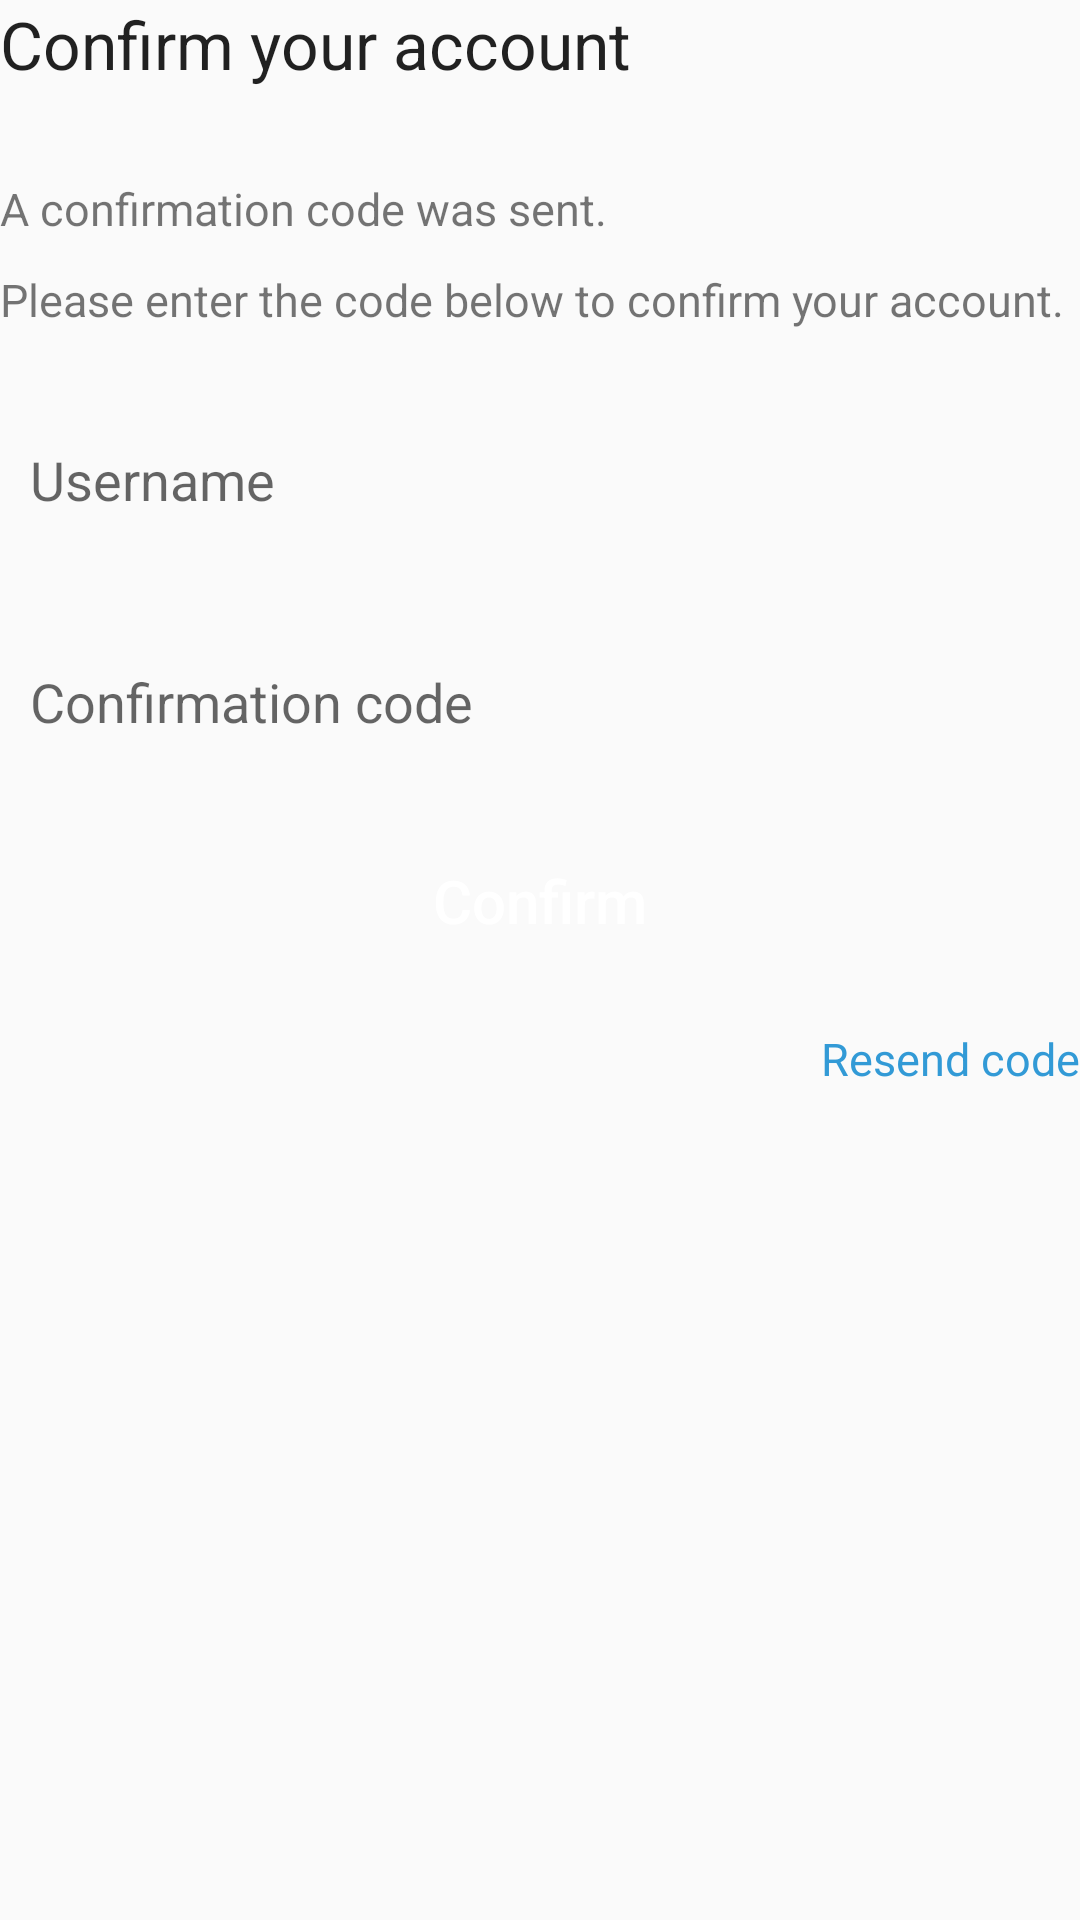

This screen was rendered from an Android layout file. Write that file and the resources it references.
<!-- AndroidManifest.xml: application theme AppTheme -->
<!-- res/layout/content_sign_up_confirm.xml -->
<?xml version="1.0" encoding="utf-8"?>
<RelativeLayout xmlns:android="http://schemas.android.com/apk/res/android"
    xmlns:tools="http://schemas.android.com/tools"
    android:layout_width="match_parent"
    android:layout_height="match_parent"
    android:layout_marginLeft="@dimen/activity_horizontal_margin"
    android:layout_marginRight="@dimen/activity_horizontal_margin"
    android:layout_marginTop="@dimen/activity_vertical_margin"
    tools:context="com.at.cancerbero.activities.SignUpConfirm"
    tools:showIn="@layout/activity_sign_up_confirm">

    <TextView
        android:layout_width="match_parent"
        android:layout_height="wrap_content"
        android:textAppearance="?android:attr/textAppearanceLarge"
        android:text="Confirm your account"
        android:id="@+id/textViewConfirmTitle"
        android:layout_alignParentTop="true"
        android:layout_centerHorizontal="true" />

    <Space
        android:layout_width="match_parent"
        android:layout_height="@dimen/activity_inter_group_separation"
        android:layout_centerHorizontal="true"
        android:layout_below="@+id/textViewConfirmTitle"
        android:id="@+id/space_confirm_1" />

    <TextView
        android:layout_width="match_parent"
        android:layout_height="wrap_content"
        android:textAppearance="?android:attr/textAppearanceSmall"
        android:textSize="@dimen/activity_text_size_small"
        android:text="A confirmation code was sent."
        android:id="@+id/textViewConfirmSubtext_1"
        android:layout_below="@id/space_confirm_1"
        android:layout_centerHorizontal="true" />

    <Space
        android:layout_width="match_parent"
        android:layout_height="@dimen/activity_intra_group_separation"
        android:layout_centerHorizontal="true"
        android:layout_below="@+id/textViewConfirmSubtext_1"
        android:id="@+id/space_confirm_1B" />

    <TextView
        android:layout_width="match_parent"
        android:layout_height="wrap_content"
        android:textAppearance="?android:attr/textAppearanceSmall"
        android:textSize="@dimen/activity_text_size_small"
        android:text="Please enter the code below to confirm your account."
        android:id="@+id/textViewConfirmSubtext_2"
        android:layout_below="@id/space_confirm_1B"
        android:layout_centerHorizontal="true" />

    <Space
        android:layout_width="match_parent"
        android:layout_height="30dp"
        android:layout_centerHorizontal="true"
        android:layout_below="@id/space_confirm_1B"
        android:id="@+id/space_confirm_1A" />

    <TextView
        android:layout_width="match_parent"
        android:layout_height="wrap_content"
        android:textAppearance="?android:attr/textAppearanceSmall"
        android:textSize="@dimen/activity_text_size_small"
        android:text=" "
        android:id="@+id/textViewConfirmUserIdLabel"
        android:layout_below="@id/space_confirm_1A"
        android:layout_centerHorizontal="true" />

    <EditText
        android:layout_width="match_parent"
        android:layout_height="@dimen/activity_text_height"
        android:paddingLeft="@dimen/activity_text_padding"
        android:paddingRight="@dimen/activity_text_padding"
        android:id="@+id/editTextConfirmUserId"
        android:layout_below="@id/textViewConfirmUserIdLabel"
        android:layout_centerHorizontal="true"
        android:background="@drawable/text_border_selector"
        android:hint="Username"
        android:inputType="textPersonName"/>

    <TextView
        android:layout_width="match_parent"
        android:layout_height="wrap_content"
        android:textAppearance="?android:attr/textAppearanceSmall"
        android:textSize="@dimen/activity_text_padding"
        android:text=" "
        android:textColor="@color/alert"
        android:id="@+id/textViewConfirmUserIdMessage"
        android:layout_below="@id/editTextConfirmUserId"
        android:layout_centerHorizontal="true" />

    <TextView
        android:layout_width="match_parent"
        android:layout_height="wrap_content"
        android:textAppearance="?android:attr/textAppearanceSmall"
        android:textSize="@dimen/activity_text_size_small"
        android:text=" "
        android:id="@+id/textViewConfirmCodeLabel"
        android:layout_centerHorizontal="true"
        android:layout_below="@id/textViewConfirmUserIdMessage" />

    <EditText
        android:layout_width="match_parent"
        android:layout_height="@dimen/activity_text_height"
        android:paddingLeft="@dimen/activity_text_padding"
        android:paddingRight="@dimen/activity_text_padding"
        android:id="@+id/editTextConfirmCode"
        android:layout_below="@id/textViewConfirmCodeLabel"
        android:layout_centerHorizontal="true"
        android:background="@drawable/text_border_selector"
        android:hint="Confirmation code"
        android:inputType="number"/>

    <TextView
        android:layout_width="match_parent"
        android:layout_height="wrap_content"
        android:textAppearance="?android:attr/textAppearanceSmall"
        android:textSize="@dimen/activity_text_padding"
        android:text=" "
        android:textColor="@color/alert"
        android:id="@+id/textViewConfirmCodeMessage"
        android:layout_below="@id/editTextConfirmCode"
        android:layout_centerHorizontal="true" />

    <Space
        android:layout_width="match_parent"
        android:layout_height="@dimen/activity_intra_group_separation"
        android:layout_below="@id/textViewConfirmCodeMessage"
        android:id="@+id/space_confirm_2" />

    <Button
        android:layout_width="match_parent"
        android:layout_height="@dimen/activity_button_height"
        android:text="Confirm"
        android:textAllCaps="false"
        android:textColor="@color/white"
        android:textSize="@dimen/activity_button_text_size"
        android:id="@+id/confirm_button"
        android:layout_centerHorizontal="true"
        android:layout_below="@id/space_confirm_2"
        android:background="@drawable/button_selector" />

    <Space
        android:layout_width="match_parent"
        android:layout_height="20dp"
        android:layout_below="@id/confirm_button"
        android:id="@+id/space_confirm_3" />

    <TextView
        android:layout_width="wrap_content"
        android:layout_height="wrap_content"
        android:textAppearance="?android:attr/textAppearanceSmall"
        android:text="Resend code"
        android:textAllCaps="false"
        android:textColor="@color/button_default"
        android:textSize="15dp"
        android:id="@+id/resend_confirm_req"
        android:layout_below="@+id/space_confirm_3"
        android:layout_alignParentEnd="true" />

</RelativeLayout>
<!-- res/layout/activity_sign_up_confirm.xml (included above) -->
<?xml version="1.0" encoding="utf-8"?>
<android.support.design.widget.CoordinatorLayout xmlns:android="http://schemas.android.com/apk/res/android"
    xmlns:app="http://schemas.android.com/apk/res-auto"
    xmlns:tools="http://schemas.android.com/tools"
    android:layout_width="match_parent"
    android:layout_height="match_parent"
    android:fitsSystemWindows="true"
    tools:context="com.at.cancerbero.activities.SignUpConfirm">

    <android.support.design.widget.AppBarLayout
        android:layout_width="match_parent"
        android:layout_height="wrap_content"
        android:theme="@style/AppTheme.AppBarOverlay">

        <android.support.v7.widget.Toolbar
            android:id="@+id/toolbar"
            android:layout_width="match_parent"
            android:layout_height="?attr/actionBarSize"
            android:background="?attr/colorPrimary"
            app:popupTheme="@style/AppTheme.PopupOverlay" >
            <TextView
                android:layout_width="wrap_content"
                android:layout_height="wrap_content"
                android:layout_gravity="center"
                android:layout_centerHorizontal="true"
                android:textAlignment="center"
                android:id="@+id/confirm_toolbar_title"
                android:text="@string/Menu"
                android:textColor="@color/toolbar_items"
                android:textSize="@dimen/action_bar_text" />
            </android.support.v7.widget.Toolbar>

    </android.support.design.widget.AppBarLayout>

    <include layout="@layout/content_sign_up_confirm" />

</android.support.design.widget.CoordinatorLayout>
<!-- resources referenced by this layout -->
<resources>
  <color name="alert">#AC1600</color>
  <color name="button_default">#329AD6</color>
  <color name="toolbar_items">#CBCBCB</color>
  <color name="white">#FFFFFF</color>
  <dimen name="action_bar_text">20dp</dimen>
  <dimen name="activity_button_height">45dp</dimen>
  <dimen name="activity_button_text_size">20dp</dimen>
  <dimen name="activity_horizontal_margin">10dp</dimen>
  <dimen name="activity_inter_group_separation">30dp</dimen>
  <dimen name="activity_intra_group_separation">10dp</dimen>
  <dimen name="activity_text_height">40dp</dimen>
  <dimen name="activity_text_padding">10dp</dimen>
  <dimen name="activity_text_size_small">15dp</dimen>
  <dimen name="activity_vertical_margin">30dp</dimen>
  <style name="AppTheme.AppBarOverlay" parent="ThemeOverlay.AppCompat.Dark.ActionBar" />
  <style name="AppTheme.PopupOverlay" parent="ThemeOverlay.AppCompat.Light" />
  <style name="AppTheme" parent="Theme.AppCompat.Light.DarkActionBar">
          
          <item name="colorPrimary">@color/toolbar_background</item>
          <item name="colorPrimaryDark">@color/toolbar_background</item>
          <item name="colorAccent">@color/toolbar_items</item>
      </style>
  <color name="toolbar_background">#404142</color>
</resources>
